Run: headless pygame with SDL's dummy video driver; simulated clock (each Clock.tick advances the game by its frame time, no real sleeping); random seed 0; keys injected as events and as key.get_pressed() state; no mouse input.
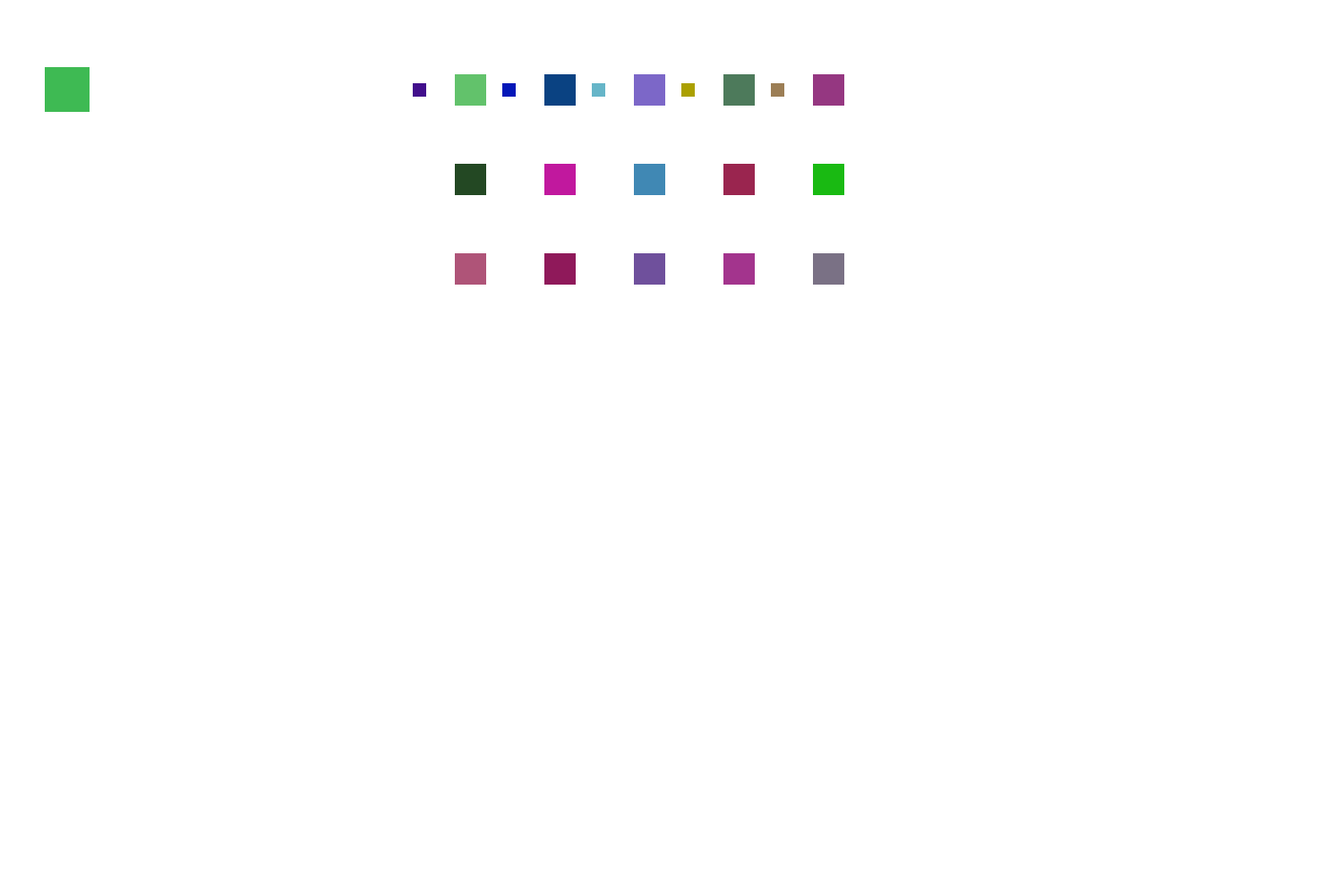
Frame 1 of 4 · flips 1–60 · no input
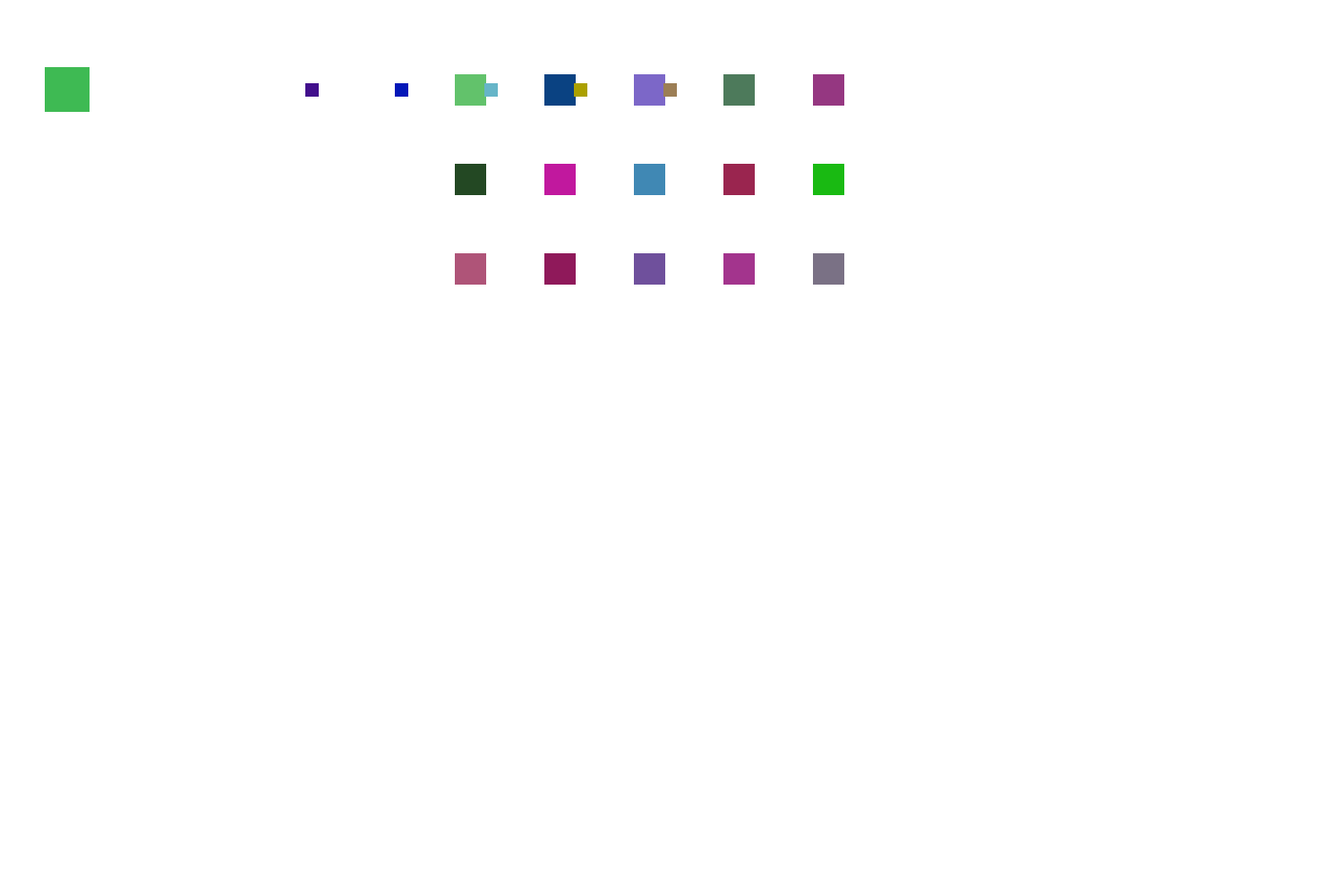
Frame 2 of 4 · flips 61–180 · tapped SPACE, RETURN · held RIGHT (→), D
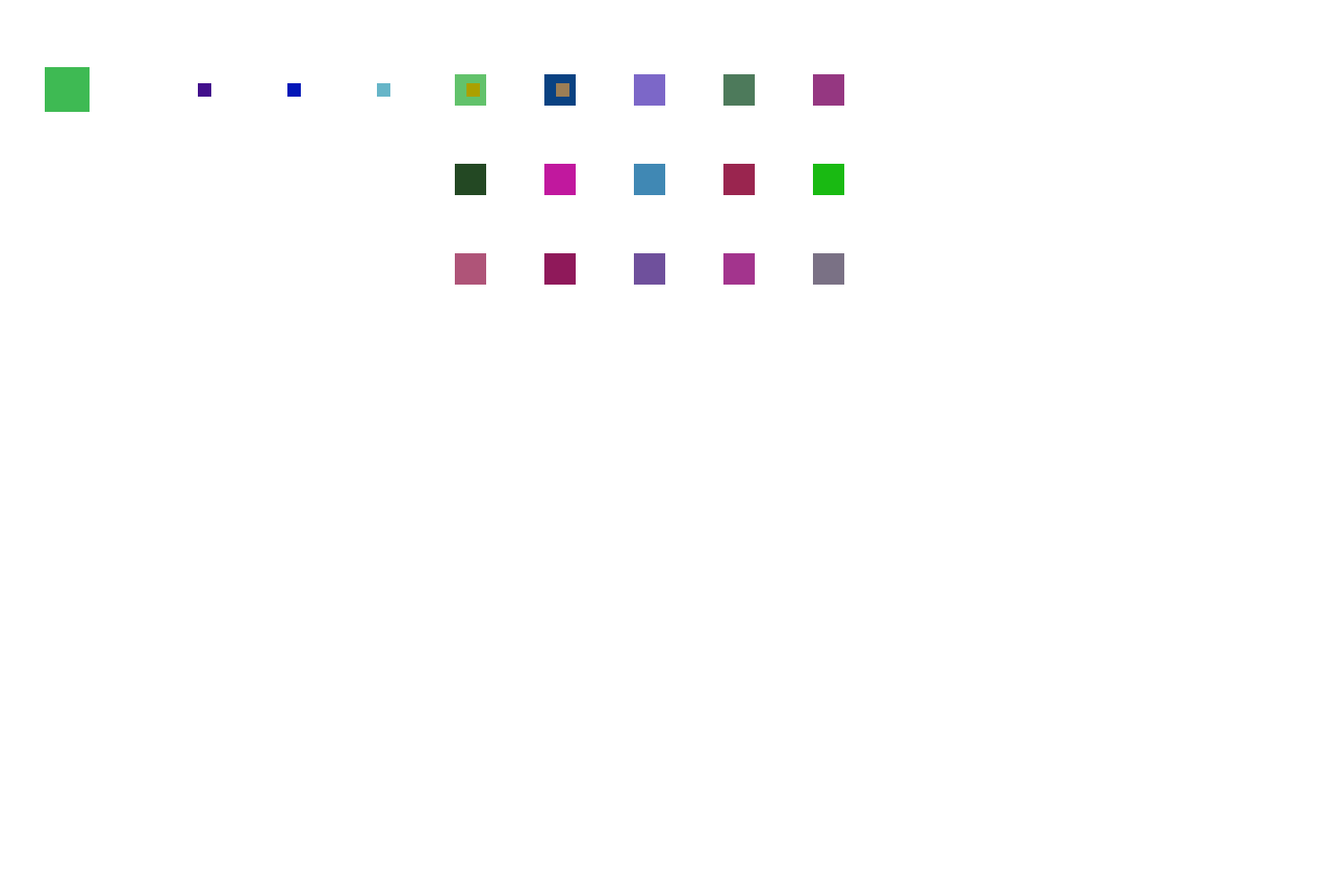
Frame 3 of 4 · flips 181–300 · held DOWN (↓), S
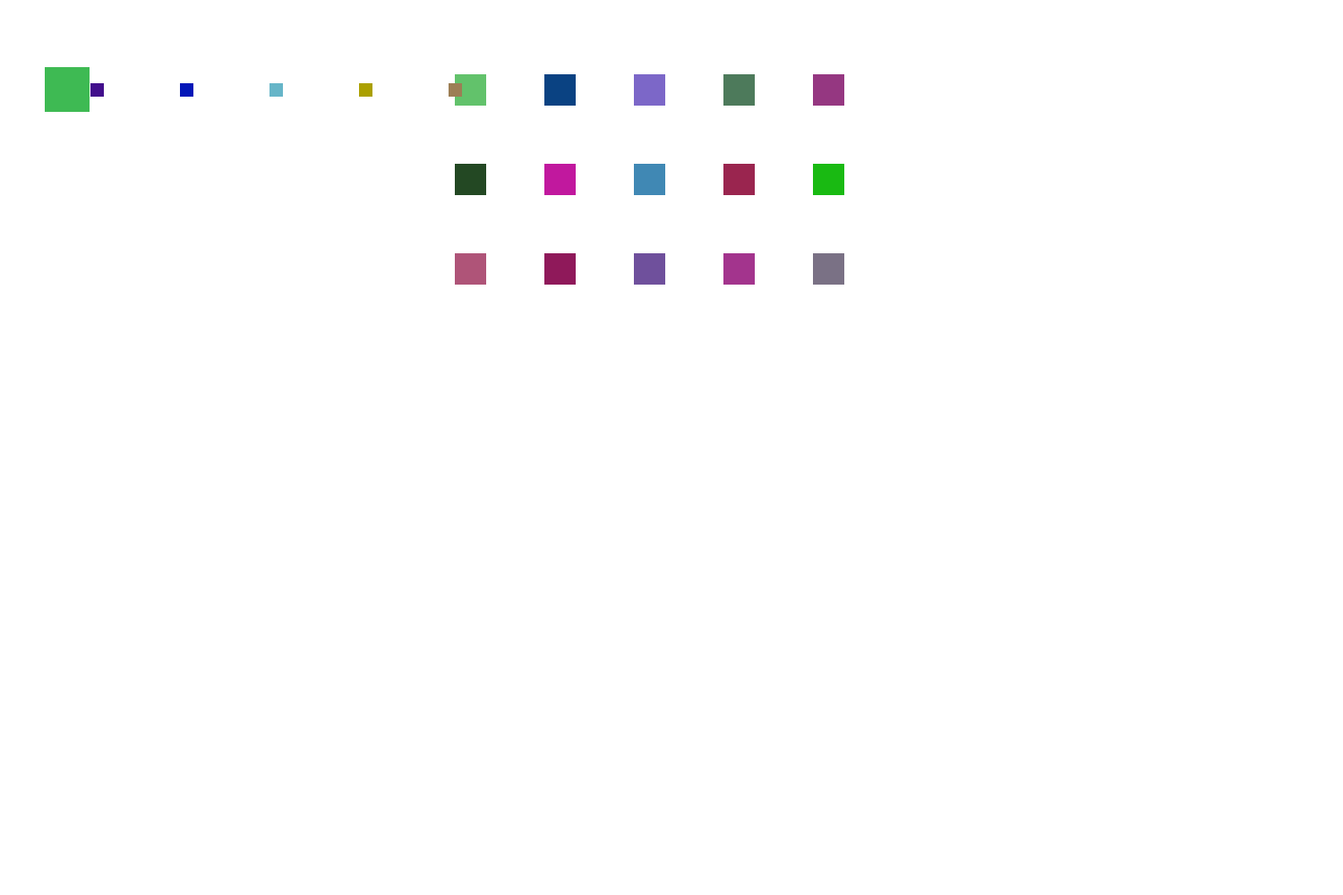
Frame 4 of 4 · flips 301–420 · held LEFT (←), A, UP (↑), W

The pygame program that drew these frames:

# Richie Pajak independent study

import pygame
import random

from pygame.locals import (
    K_ESCAPE,
    KEYDOWN,
    QUIT,
)

SCREEN_WIDTH = 1500
SCREEN_HEIGHT = 1000


def find_empty_home():
    for x in homes:
        if not x.owned:
            x.owned = True
            return x
    return None


def find_home_location():
    row = len(homes) // 5
    col = len(homes) % 5
    rowcoord = (row * 100) + 100
    colcoord = (col * 100) + 525
    return colcoord, rowcoord


def find_business_location():
    row = len(businesses) // 2
    col = len(businesses) % 2
    rowcoord = (row * 100) + 100
    colcoord = (col * 100) + 75
    return colcoord, rowcoord


def create_home():
    new_home = Home()
    homes.add(new_home)
    all_sprites.add(new_home)


def create_agent():
    new_agent = Agent()
    agents.add(new_agent)
    all_sprites.add(new_agent)


def create_business(type):
    new_business = Business(type)
    businesses.add(new_business)
    all_sprites.add(new_business)


def update_all(businesses):
    agents.update(businesses)
    businesses.update()


class Agent(pygame.sprite.Sprite):
    def __init__(self):
        super(Agent, self).__init__()
        self.size = 15
        self.speed = 1
        self.objective = 0
        self.food = 0
        self.money = 100
        self.surf = pygame.Surface((self.size, self.size))
        self.surf.fill((random.randint(0, 200), random.randint(0, 200), random.randint(0, 200)))
        self.rect = self.surf.get_rect()
        self.home = find_empty_home()
        self.destination = self.home
        self.at_home = True
        if self.home is None:
            self.rect.center = (0, 0)
        else:
            self.rect.center = self.home.rect.center
        self.curr_prio = None

        self.work_prio = 100 - self.money

        self.prio_list = {
            'food': 20 - self.food,
        }

    def update(self, businesses):

        if self.curr_prio == 'food':
            for x in businesses:
                if x.product_type == 'food':
                    self.destination = x
            if self.rect.colliderect(self.destination):
                self.buy(self.destination)
                self.curr_prio = 'home'

        if self.curr_prio == 'home':
            self.destination = self.home
        if self.curr_prio == 'work':
            for x in businesses:
                if x.being_worked() is False:
                    self.destination = x
                    x.set_worked(True)
        if self.rect.center == self.home.rect.center:
            self.at_home = True
        else:
            self.at_home = False
        self.move()

    def buy(self, business):
        if self.money >= business.get_sell_price():
            self.spend_money(business.get_sell_price())
            business.sell()

    def spend_money(self, amount):
        self.money = self.money - amount

    def calc_prios(self):
        self.prio_list['food'] = 20 - self.food
        self.work_prio = 100 - self.money

    def get_highest_prio(self):
        self.curr_prio = max(self.prio_list, key=self.prio_list.get)
        print(self.curr_prio)

    def set_curr_prio(self, prio):
        self.curr_prio = prio

    def get_work_prio(self):
        return self.work_prio

    def is_at_home(self):  # This is a getter function for the variable at_home
        if self.at_home is True:
            return True
        else:
            return False

    def move(self):
        direction = self.get_direction(self.destination.rect.centerx, self.destination.rect.centery)
        self.rect.move_ip(direction)

    def get_direction(self, x, y):  # This function returns the direction that a creature should move based on the
        # coordinates of its destination that are passed in
        direction_x = 0
        direction_y = 0
        if self.rect.centerx < x:
            direction_x = self.speed
        if self.rect.centerx > x:
            direction_x = -self.speed
        if self.rect.centery < y:
            direction_y = self.speed
        if self.rect.centery > y:
            direction_y = -self.speed

        direction = (direction_x, direction_y)
        return direction


class Business(pygame.sprite.Sprite):
    def __init__(self, type):
        super(Business, self).__init__()
        self.size = 50
        self.surf = pygame.Surface((self.size, self.size))
        self.surf.fill((random.randint(0, 200), random.randint(0, 200), random.randint(0, 200)))
        self.rect = self.surf.get_rect()
        self.rect.center = find_business_location()
        self.product_amount = 20
        self.product_type = type
        self.sell_price = 5
        self.money = 0
        self.is_worked = False

    def update(self):
        return

    def get_sell_price(self):
        return self.sell_price

    def sell(self):
        if self.product_amount > 0:
            self.money = self.money + self.sell_price
            self.product_amount = self.product_amount - 1
            print('kaching')

    def find_worker(self, agents):
        current_worker = None
        prio = -1000
        for x in agents:
            if x.get_work_prio() > prio:
                print('here')
                current_worker = x
        return current_worker

    def being_worked(self):
        return self.is_worked

    def set_worked(self, status):
        self.is_worked = status


class Home(pygame.sprite.Sprite):
    def __init__(self):
        super(Home, self).__init__()
        self.size = 35
        self.surf = pygame.Surface((self.size, self.size))
        self.surf.fill((random.randint(0, 200), random.randint(0, 200), random.randint(0, 200)))
        self.rect = self.surf.get_rect()
        self.owned = False
        self.rect.center = find_home_location()


pygame.init()
screen = pygame.display.set_mode((SCREEN_WIDTH, SCREEN_HEIGHT))
font = pygame.font.SysFont(None, 24)
clock = pygame.time.Clock()

all_sprites = pygame.sprite.Group()
homes = pygame.sprite.Group()
agents = pygame.sprite.Group()
businesses = pygame.sprite.Group()

num_homes = 15
num_agents = 5
num_businesses = 1
i = 0
while i < num_homes:
    create_home()
    i = i + 1
i = 0
while i < num_agents:
    create_agent()
    i = i + 1
i = 0
while i < num_businesses:
    create_business('food')
    i = i + 1

phase = 0
all_agents_at_home = True

running = True
while running:
    for event in pygame.event.get():
        if event.type == KEYDOWN:
            if event.key == K_ESCAPE:
                running = False
        elif event.type == QUIT:
            running = False
    if phase == 0:
        for x in agents:
            x.get_highest_prio()
        for x in businesses:
            worker = x.find_worker(agents)
            worker.set_curr_prio('work')
        phase = 1
    elif phase == 1:
        update_all(businesses)

        all_agents_at_home = True
        for x in agents:
            if x.is_at_home() is False:
                all_agents_at_home = False
        if all_agents_at_home:
            phase = 2
    elif phase == 2:
        for x in agents:
            x.calc_prios()
        phase = 0

    screen.fill((255, 255, 255))

    for entity in all_sprites:
        screen.blit(entity.surf, entity.rect)
    clock.tick(120)

    pygame.display.flip()
